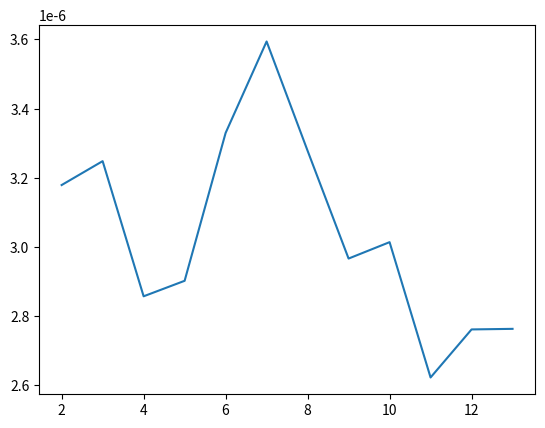

The matplotlib source for this figure:
from time import time
from random import sample,randint
import csv
from matplotlib import pyplot as plt

def linear_search(data,key):
    for i in range(0,len(data)):
        if(data[i] == key):
            return i
    return -1

def n_way_search(data,key,n):
    begin = 0
    end = len(data)-1
    partition_end = int((end-begin)/n)+begin
    partition_begin = begin
    j = 2
    while((begin <= end) and (end - begin > n)):
        if(key == data[partition_end]):
            return partition_end
        elif(key > data[partition_end]):
            partition_begin = partition_end
            partition_end = int(j*(end-begin)/n)+begin
            j+=1
            if(partition_end > end):
                return -1
        else:
            end = partition_end
            begin = partition_begin
            partition_end = int((end-begin)/n)+begin
            j = 2
    if(end < begin):
        return -1
    else:
        return begin + linear_search(data[begin:end],key)

def analysis(list_of_n,number_of_itr,length_of_array):
    log = {
        'N':[],
        'Time':[],
        'Indexes':[],
        'Keys':[]
    }
    for n in list_of_n:
        print(f'{n}')
        extra_time_1 = extra_time_2 = extra_time_diff = 0
        key_list = []
        index_list = []
        begin = time()
        for i in range(0,number_of_itr):
            extra_time_1 = time()
            data = sample(range(0,2*length_of_array+1),length_of_array)
            key = randint(0,2*length_of_array)
            data.sort()
            key_list.append(key)
            extra_time_2 = time()
            extra_time_diff += (extra_time_2-extra_time_1)

            index_list.append(n_way_search(data,key,n))
        end = time()
        total_time = ((end - begin)-extra_time_diff)/number_of_itr
        log['N'].append(n)
        log['Time'].append(total_time)
        log['Keys'].append(key_list)
        log['Indexes'].append(index_list)
    return log

def logger(log):
    with open("n_way_search.csv",'w',newline='') as csvfile:
        csvwriter = csv.writer(csvfile,delimiter='|')
        range_tuple = log['N']
        index = log['Indexes']
        keys = log['Keys']
        time_tuple = log['Time']

        for i in range(0,len(range_tuple)):
            csvwriter.writerow([range_tuple[i],time_tuple[i],index[i],keys[i]])

def log_plotter(log):
    plt.plot(log['N'],log['Time'])
    plt.show()

log = analysis(range(2,14),1000,1000)
# logger(log)
log_plotter(log)
